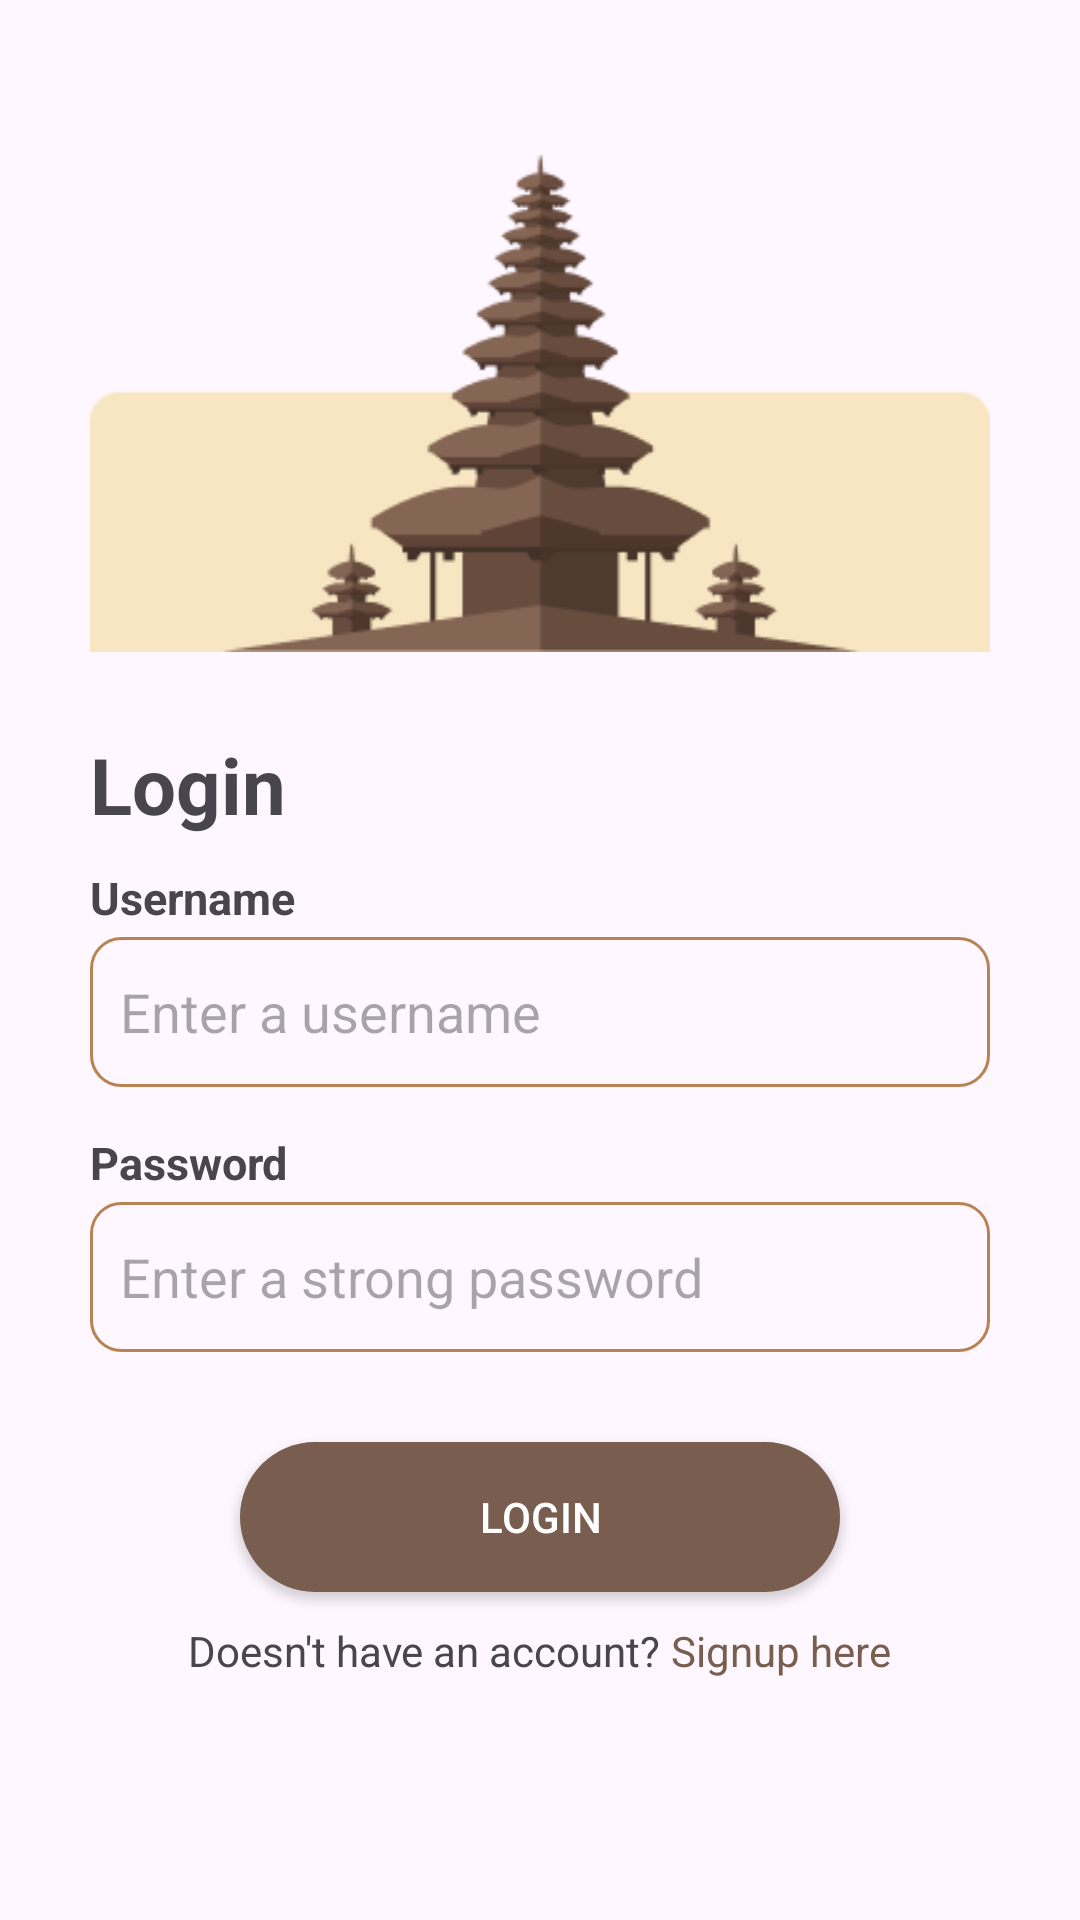

Write the Android layout XML for this screen, with the resource values it uses.
<!-- AndroidManifest.xml: application theme Theme.Lol -->
<!-- res/layout/activity_login.xml -->
<?xml version="1.0" encoding="utf-8"?>
<ScrollView xmlns:android="http://schemas.android.com/apk/res/android"
    xmlns:app="http://schemas.android.com/apk/res-auto"
    xmlns:tools="http://schemas.android.com/tools"
    android:layout_width="match_parent"
    android:layout_height="match_parent" >
    <LinearLayout
        android:layout_width="match_parent"
        android:layout_height="match_parent"
        android:orientation="vertical"
        android:paddingTop="20dp"
        android:paddingBottom="20dp"
        android:paddingStart="30dp"
        android:paddingEnd="30dp"
        tools:context=".Login_Activity"
        >

        <ImageView
            android:layout_width="match_parent"
            android:layout_height="wrap_content"
            android:layout_marginTop="15dp"
            android:layout_marginBottom="10dp"
            android:src="@drawable/login"
            />

        <TextView
            android:layout_width="wrap_content"
            android:layout_height="wrap_content"
            android:layout_marginStart="0dp"
            android:text="@string/login"
            android:textSize="26sp"
            android:textStyle="bold"
            />

        <TextView
            android:layout_width="wrap_content"
            android:layout_height="wrap_content"
            android:text="@string/username"
            android:layout_marginTop="10dp"
            android:layout_marginBottom="3dp"
            android:textSize="15sp"
            android:textStyle="bold"
            />

        <EditText
            android:layout_width="match_parent"
            android:layout_height="50dp"
            android:layout_gravity="center"
            android:background="@drawable/et_shape"
            android:hint="@string/enter_a_username"
            android:paddingStart="10dp"
            android:layout_marginBottom="5dp"
            />
        <TextView
            android:layout_width="wrap_content"
            android:layout_height="wrap_content"
            android:text="@string/password"
            android:layout_marginTop="10dp"
            android:layout_marginBottom="3dp"
            android:textSize="15sp"
            android:textStyle="bold"
            />

        <EditText
            android:layout_width="match_parent"
            android:layout_height="50dp"
            android:layout_gravity="center"
            android:background="@drawable/et_shape"
            android:hint="@string/enter_a_strong_password"
            android:paddingStart="10dp"
            android:layout_marginBottom="30dp"
            tools:ignore="LabelFor"
            android:inputType="textPassword"
            />

        <Button
            android:id="@+id/btn_Login"
            android:layout_width="200dp"
            android:layout_height="50dp"
            android:text="@string/login"
            android:layout_gravity="center"
            android:layout_marginBottom="10dp"
            android:background="@drawable/et_button"
            android:textColor="@color/white"
            />

        <LinearLayout
            android:layout_width="wrap_content"
            android:layout_height="wrap_content"
            android:layout_gravity="center"
            >
            <TextView
                android:layout_width="wrap_content"
                android:layout_height="wrap_content"
                android:text="@string/doesn_t_have_an_account"
                />
            <TextView
                android:layout_width="wrap_content"
                android:layout_height="wrap_content"
                android:text="@string/signup_here"
                android:id="@+id/tv_Signup"
                android:textColor="#795D4F"
                />
        </LinearLayout>
    </LinearLayout>
</ScrollView>
<!-- resources referenced by this layout -->
<resources>
  <!-- drawable et_button (drawable) -->
  <?xml version="1.0" encoding="utf-8"?>
  <shape xmlns:android="http://schemas.android.com/apk/res/android"
  
      android:shape="rectangle">
      <corners android:radius="30dp" />
      <solid android:color="#795D4F"/>
  
  </shape>
  <!-- drawable et_shape (drawable) -->
  <?xml version="1.0" encoding="utf-8"?>
  <shape xmlns:android="http://schemas.android.com/apk/res/android"
  
      android:shape="rectangle">
      <corners android:radius="10dp" />
      <stroke
          android:width="1dp"
          android:color="#B98253" />
  </shape>
  <!-- drawable login: png bitmap (drawable, 8747 bytes) -->
  <string name="doesn_t_have_an_account">"Doesn't have an account? "</string>
  <string name="enter_a_strong_password">Enter a strong password</string>
  <string name="enter_a_username">Enter a username</string>
  <string name="login">Login</string>
  <string name="password">Password</string>
  <string name="signup_here">Signup here</string>
  <string name="username">Username</string>
  <style name="Theme.Lol" parent="Base.Theme.Lol" />
  <style name="Base.Theme.Lol" parent="Theme.Material3.Light.NoActionBar">
          
          
      </style>
  <!-- not gathered from this repository: default colours our renderer supplied (Android Studio template values) -->
  <color name="white">#FFFFFFFF</color>
</resources>
